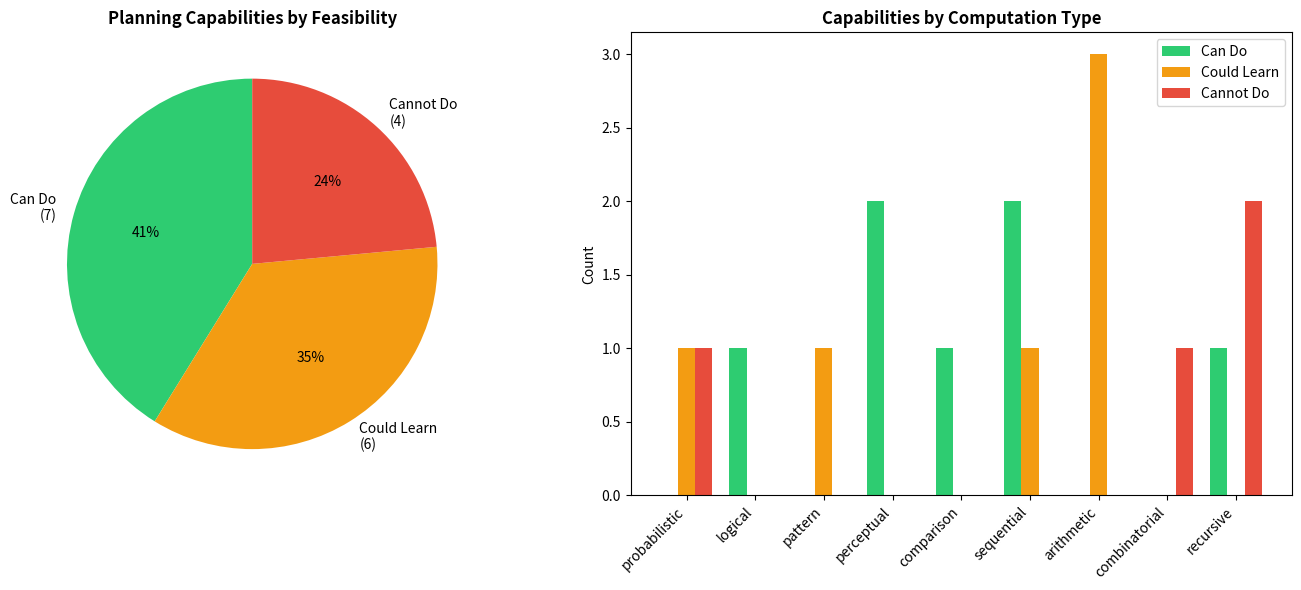

This chart was generated by the following Python code:
#!/usr/bin/env python3
"""
Taxonomy of Planning Capabilities for LTL Agents

This analyzes different types of planning/transition functions that could
be needed in various scenarios, and assesses whether the current architecture
could support them.
"""

import numpy as np
import matplotlib
matplotlib.use('Agg')
import matplotlib.pyplot as plt
from dataclasses import dataclass
from typing import List, Dict

@dataclass
class PlanningCapability:
    name: str
    description: str
    computation_type: str  # 'perceptual', 'arithmetic', 'sequential', 'recursive'
    example_task: str
    required_representation: str
    architecture_sufficient: bool  # Can current feedforward arch learn this?
    training_signal_exists: bool   # Does current training incentivize this?
    how_to_test: str
    how_to_train: str


PLANNING_CAPABILITIES = [
    # ========== SPATIAL PLANNING ==========
    PlanningCapability(
        name="Blocking Detection",
        description="Detect if path to goal is obstructed",
        computation_type="perceptual",
        example_task="(F green | F yellow) & G !blue - choose unblocked goal",
        required_representation="Spatial pattern: obstacle between agent and goal",
        architecture_sufficient=True,
        training_signal_exists=True,
        how_to_test="Probe for 'goal_X_blocked' label",
        how_to_train="Current training works (80% success)",
    ),

    PlanningCapability(
        name="Direct Distance",
        description="Know distance to each zone",
        computation_type="perceptual",
        example_task="F green - go to green",
        required_representation="Lidar readings → distance estimate",
        architecture_sufficient=True,
        training_signal_exists=True,
        how_to_test="Probe for dist_to_X",
        how_to_train="Emerges naturally from navigation reward",
    ),

    PlanningCapability(
        name="Chained Distance (2-step)",
        description="Compute d(me→A) + d(A→B) for intermediate goal selection",
        computation_type="arithmetic",
        example_task="F blue & F green - choose blue that minimizes total path",
        required_representation="Compose two distance computations",
        architecture_sufficient=True,  # MLP can compute this
        training_signal_exists=False,  # Current reward doesn't distinguish
        how_to_test="Probe for total_via_blue_i",
        how_to_train="Hard maps where myopic fails + step penalty",
    ),

    PlanningCapability(
        name="Chained Distance (N-step)",
        description="Compute total path through N waypoints",
        computation_type="arithmetic",
        example_task="F a & F b & F c & F d - optimal ordering",
        required_representation="Sum of N distance computations + comparison",
        architecture_sufficient=True,  # Still arithmetic, but harder
        training_signal_exists=False,
        how_to_test="Tasks with 3+ sequential subgoals",
        how_to_train="Curriculum with increasing sequence length",
    ),

    PlanningCapability(
        name="Path Planning (Obstacle Avoidance)",
        description="Plan path around obstacles to reach goal",
        computation_type="sequential",
        example_task="F green & G !blue (blue blocks direct path)",
        required_representation="Waypoint generation, local navigation",
        architecture_sufficient=True,  # Can learn reactive obstacle avoidance
        training_signal_exists=True,
        how_to_test="Mazes with obstacles",
        how_to_train="Current training handles simple cases",
    ),

    # ========== TEMPORAL PLANNING ==========
    PlanningCapability(
        name="Subgoal Ordering",
        description="Determine optimal order to visit multiple goals",
        computation_type="combinatorial",
        example_task="F a & F b & F c - which order minimizes path?",
        required_representation="Compare N! orderings (or heuristic)",
        architecture_sufficient=False,  # Combinatorial explosion
        training_signal_exists=False,
        how_to_test="Tasks with 4+ unordered subgoals",
        how_to_train="Would need search or learned heuristic",
    ),

    PlanningCapability(
        name="Deadline Awareness",
        description="Know if goal is reachable before timeout",
        computation_type="arithmetic",
        example_task="Reach goal in T steps - is it possible?",
        required_representation="distance / speed vs remaining time",
        architecture_sufficient=True,
        training_signal_exists=False,  # No time pressure signal
        how_to_test="Probe for 'reachable_in_time' given deadline",
        how_to_train="Vary episode lengths, tight timeouts",
    ),

    PlanningCapability(
        name="Future State Anticipation",
        description="Predict where agent will be after N steps",
        computation_type="sequential",
        example_task="Any navigation - implicit in planning",
        required_representation="Transition model: s' = f(s, a)",
        architecture_sufficient=True,  # For short horizons
        training_signal_exists=False,  # No auxiliary prediction loss
        how_to_test="Probe for next_position prediction",
        how_to_train="Auxiliary prediction objective",
    ),

    # ========== LOGICAL PLANNING ==========
    PlanningCapability(
        name="Disjunctive Goal Selection",
        description="Choose best option from (A | B | C)",
        computation_type="comparison",
        example_task="(F green | F yellow | F blue) - pick nearest/easiest",
        required_representation="Compare distances/difficulties",
        architecture_sufficient=True,
        training_signal_exists=True,  # Reward for any goal works
        how_to_test="Check if agent picks nearest disjunct",
        how_to_train="Current training + distance-aware reward",
    ),

    PlanningCapability(
        name="Constraint Satisfaction",
        description="Find path satisfying multiple constraints",
        computation_type="logical",
        example_task="F green & G !blue & G !yellow - navigate constraints",
        required_representation="Feasibility checking",
        architecture_sufficient=True,  # Pattern matching on valid regions
        training_signal_exists=True,
        how_to_test="Complex constraint combinations",
        how_to_train="Curriculum on constraint complexity",
    ),

    PlanningCapability(
        name="Until Semantics",
        description="Maintain condition A until B happens",
        computation_type="sequential",
        example_task="(safe U goal) - stay safe until reaching goal",
        required_representation="Track progress + maintain invariant",
        architecture_sufficient=True,  # Via LTL net + reactive policy
        training_signal_exists=True,
        how_to_test="Until formulas in training",
        how_to_train="Include 'until' in curriculum",
    ),

    # ========== COUNTERFACTUAL PLANNING ==========
    PlanningCapability(
        name="Alternative Comparison",
        description="Compare outcomes of different choices",
        computation_type="recursive",
        example_task="Which blue zone leads to shorter total path?",
        required_representation="Simulate both options, compare",
        architecture_sufficient=False,  # No branching simulation
        training_signal_exists=False,
        how_to_test="Optimality test with alternatives",
        how_to_train="Would need world model + search",
    ),

    PlanningCapability(
        name="Regret Computation",
        description="Know how much worse current choice is vs optimal",
        computation_type="recursive",
        example_task="After choosing blue_1, know blue_2 was better",
        required_representation="Track counterfactual outcomes",
        architecture_sufficient=False,
        training_signal_exists=False,
        how_to_test="Probe for regret signal",
        how_to_train="Hindsight relabeling",
    ),

    # ========== PROBABILISTIC PLANNING ==========
    PlanningCapability(
        name="Risk Assessment",
        description="Assess probability of failure on different paths",
        computation_type="probabilistic",
        example_task="Path A is shorter but riskier, path B is safer",
        required_representation="Uncertainty over outcomes",
        architecture_sufficient=True,  # Can learn risk patterns
        training_signal_exists=False,  # Deterministic environments
        how_to_test="Stochastic environments with risk/reward tradeoff",
        how_to_train="Stochastic dynamics, risk-sensitive reward",
    ),

    PlanningCapability(
        name="Information Gathering",
        description="Take actions to reduce uncertainty",
        computation_type="probabilistic",
        example_task="Explore to find goal location",
        required_representation="Belief state, information value",
        architecture_sufficient=False,  # No explicit belief tracking
        training_signal_exists=False,
        how_to_test="Partially observable environments",
        how_to_train="POMDP formulation, memory architecture",
    ),

    # ========== META PLANNING ==========
    PlanningCapability(
        name="Plan Recognition",
        description="Recognize what plan is currently being executed",
        computation_type="pattern",
        example_task="Given trajectory, infer the goal",
        required_representation="Goal inference from behavior",
        architecture_sufficient=True,
        training_signal_exists=False,
        how_to_test="Give partial trajectory, predict goal",
        how_to_train="Inverse RL / goal inference auxiliary task",
    ),

    PlanningCapability(
        name="Plan Repair",
        description="Adapt plan when unexpected events occur",
        computation_type="recursive",
        example_task="Original path blocked, find alternative",
        required_representation="Replan from current state",
        architecture_sufficient=True,  # Reactive replanning works
        training_signal_exists=True,  # Dynamic environments
        how_to_test="Change environment mid-episode",
        how_to_train="Non-stationary environments",
    ),
]


def analyze_capabilities():
    """Analyze and visualize the planning capabilities."""

    print("="*80)
    print("TAXONOMY OF PLANNING CAPABILITIES")
    print("="*80)

    # Group by computation type
    by_type = {}
    for cap in PLANNING_CAPABILITIES:
        if cap.computation_type not in by_type:
            by_type[cap.computation_type] = []
        by_type[cap.computation_type].append(cap)

    # Summary table
    print("\n" + "="*80)
    print("CAPABILITY MATRIX")
    print("="*80)
    print(f"\n{'Capability':<30} {'Computation':<15} {'Arch OK?':<10} {'Training?':<10}")
    print("-"*65)

    for cap in PLANNING_CAPABILITIES:
        arch = "Yes" if cap.architecture_sufficient else "NO"
        train = "Yes" if cap.training_signal_exists else "NO"
        print(f"{cap.name:<30} {cap.computation_type:<15} {arch:<10} {train:<10}")

    # Categorize
    can_do = [c for c in PLANNING_CAPABILITIES if c.architecture_sufficient and c.training_signal_exists]
    could_learn = [c for c in PLANNING_CAPABILITIES if c.architecture_sufficient and not c.training_signal_exists]
    cannot_do = [c for c in PLANNING_CAPABILITIES if not c.architecture_sufficient]

    print("\n" + "="*80)
    print("CATEGORIZATION")
    print("="*80)

    print(f"\n✓ CAN DO (arch sufficient + training signal exists): {len(can_do)}")
    for c in can_do:
        print(f"  - {c.name}")

    print(f"\n◐ COULD LEARN (arch sufficient, needs training signal): {len(could_learn)}")
    for c in could_learn:
        print(f"  - {c.name}")
        print(f"    How to train: {c.how_to_train}")

    print(f"\n✗ CANNOT DO (architecture limitations): {len(cannot_do)}")
    for c in cannot_do:
        print(f"  - {c.name}")
        print(f"    Why: {c.computation_type} requires capabilities beyond feedforward")

    return can_do, could_learn, cannot_do


def create_visualization(can_do, could_learn, cannot_do):
    """Create visual summary."""

    fig, axes = plt.subplots(1, 2, figsize=(14, 6))

    # Pie chart of categories
    ax = axes[0]
    sizes = [len(can_do), len(could_learn), len(cannot_do)]
    labels = [f'Can Do\n({len(can_do)})', f'Could Learn\n({len(could_learn)})', f'Cannot Do\n({len(cannot_do)})']
    colors = ['#2ecc71', '#f39c12', '#e74c3c']
    ax.pie(sizes, labels=labels, colors=colors, autopct='%1.0f%%', startangle=90)
    ax.set_title('Planning Capabilities by Feasibility', fontsize=12, fontweight='bold')

    # Bar chart by computation type
    ax = axes[1]

    comp_types = list(set(c.computation_type for c in PLANNING_CAPABILITIES))

    can_counts = [sum(1 for c in can_do if c.computation_type == t) for t in comp_types]
    could_counts = [sum(1 for c in could_learn if c.computation_type == t) for t in comp_types]
    cannot_counts = [sum(1 for c in cannot_do if c.computation_type == t) for t in comp_types]

    x = np.arange(len(comp_types))
    width = 0.25

    ax.bar(x - width, can_counts, width, label='Can Do', color='#2ecc71')
    ax.bar(x, could_counts, width, label='Could Learn', color='#f39c12')
    ax.bar(x + width, cannot_counts, width, label='Cannot Do', color='#e74c3c')

    ax.set_ylabel('Count')
    ax.set_xticks(x)
    ax.set_xticklabels(comp_types, rotation=45, ha='right')
    ax.legend()
    ax.set_title('Capabilities by Computation Type', fontsize=12, fontweight='bold')

    plt.tight_layout()
    plt.savefig('planning_taxonomy.png', dpi=150, bbox_inches='tight')
    plt.close()
    print("\nSaved: planning_taxonomy.png")


def print_test_recommendations():
    """Print specific tests we could run."""

    print("\n" + "="*80)
    print("RECOMMENDED PROBING EXPERIMENTS")
    print("="*80)

    experiments = [
        {
            'name': '1. Chained Distance (already done)',
            'status': 'COMPLETED',
            'result': 'R²=0.36-0.51 (weak)',
            'interpretation': 'Agent does not compute optimal paths through intermediates',
        },
        {
            'name': '2. N-step Chained Distance',
            'capability': 'Chained Distance (N-step)',
            'task': 'F a & F b & F c & F d (4 sequential goals)',
            'probe': 'Can we decode optimal total path length?',
            'prediction': 'Probably weaker than 2-step case',
        },
        {
            'name': '3. Subgoal Ordering',
            'capability': 'Subgoal Ordering',
            'task': 'F a & F b & F c (unordered, agent chooses)',
            'probe': 'Does agent choose optimal ordering?',
            'prediction': 'Likely myopic (nearest first)',
        },
        {
            'name': '4. Deadline Awareness',
            'capability': 'Deadline Awareness',
            'task': 'Reach goal with varying time limits',
            'probe': 'Does value/behavior change with time pressure?',
            'prediction': 'Probably not - no time in observation',
        },
        {
            'name': '5. Disjunctive Optimality',
            'capability': 'Disjunctive Goal Selection',
            'task': '(F a | F b | F c) with varying distances',
            'probe': 'Does agent consistently pick nearest?',
            'prediction': 'Should work (simple comparison)',
        },
        {
            'name': '6. Risk-Reward Tradeoff',
            'capability': 'Risk Assessment',
            'task': 'Short risky path vs long safe path',
            'probe': 'Does agent show risk sensitivity?',
            'prediction': 'Probably not in deterministic env',
        },
        {
            'name': '7. Future State Prediction',
            'capability': 'Future State Anticipation',
            'task': 'Any navigation',
            'probe': 'Can we decode position at t+5, t+10 from current embedding?',
            'prediction': 'Weak - no explicit forward model',
        },
    ]

    for exp in experiments:
        print(f"\n{exp['name']}")
        if 'status' in exp:
            print(f"  Status: {exp['status']}")
            print(f"  Result: {exp['result']}")
            print(f"  Interpretation: {exp['interpretation']}")
        else:
            print(f"  Capability: {exp['capability']}")
            print(f"  Task: {exp['task']}")
            print(f"  Probe: {exp['probe']}")
            print(f"  Prediction: {exp['prediction']}")


def print_architecture_analysis():
    """Analyze what the architecture can and cannot do."""

    print("\n" + "="*80)
    print("ARCHITECTURE ANALYSIS")
    print("="*80)

    print("""
CURRENT ARCHITECTURE:
    obs (80d) → env_net (MLP) → env_emb (64d)
    task → ltl_net (GRU) → ltl_emb (32d)
    [env_emb, ltl_emb] → actor (MLP) → action
                       → critic (MLP) → value

WHAT IT CAN COMPUTE:
    ✓ Any function of current observation (universal approximation)
    ✓ Arithmetic: distances, sums, comparisons
    ✓ Pattern matching: blocking configurations
    ✓ Task encoding: what goals to pursue

WHAT IT CANNOT COMPUTE:
    ✗ Recursive simulation: "if I do A, then B, then C..."
    ✗ Variable-length computation: depends on problem complexity
    ✗ Explicit branching: compare N hypothetical futures
    ✗ Memory of past states: only current observation

THE KEY LIMITATION:
    The architecture computes a FIXED function of current observation.
    It cannot "think longer" for harder problems.

    Planning requires: simulate → evaluate → compare → choose
    Current arch does: observe → compute → act

    The GRU in ltl_net processes the TASK, not the STATE TRAJECTORY.
    There's no recurrence over states at decision time.

WHAT COULD HELP (without full architecture change):
    1. Auxiliary losses that force planning-relevant representations
    2. Training signal that punishes non-planning behavior
    3. Observation augmentation (e.g., include goal positions explicitly)
    4. Deeper networks (more compute per forward pass)

WHAT WOULD REQUIRE ARCHITECTURE CHANGE:
    1. Multi-step lookahead (needs world model + search)
    2. Variable computation time (needs adaptive compute)
    3. Counterfactual reasoning (needs branching simulation)
    4. Long-horizon planning (needs hierarchical structure)
""")


def main():
    can_do, could_learn, cannot_do = analyze_capabilities()
    create_visualization(can_do, could_learn, cannot_do)
    print_test_recommendations()
    print_architecture_analysis()

    print("\n" + "="*80)
    print("SUMMARY")
    print("="*80)
    print(f"""
Of {len(PLANNING_CAPABILITIES)} planning capabilities analyzed:

  ✓ {len(can_do)} the agent CAN DO (has capacity + training signal)
  ◐ {len(could_learn)} the agent COULD LEARN (has capacity, needs training)
  ✗ {len(cannot_do)} the agent CANNOT DO (architecture limitation)

The "could learn" category is the interesting one - these are capabilities
that are within the network's representational capacity but haven't been
learned because training didn't require them.

For the optimality planning we tested:
  - Architecture: SUFFICIENT (just arithmetic)
  - Training signal: MISSING (myopic behavior was good enough)
  - Solution: Harder maps + step penalty

For capabilities like subgoal ordering or counterfactual comparison:
  - Architecture: INSUFFICIENT (needs search/simulation)
  - Would require: World model, MCTS, or similar
""")


if __name__ == '__main__':
    main()
